Run: headless pygame with SDL's dummy video driver; simulated clock (each Clock.tick advances the game by its frame time, no real sleeping); random seed 0; keys injected as events and as key.get_pressed() state; no mouse input.
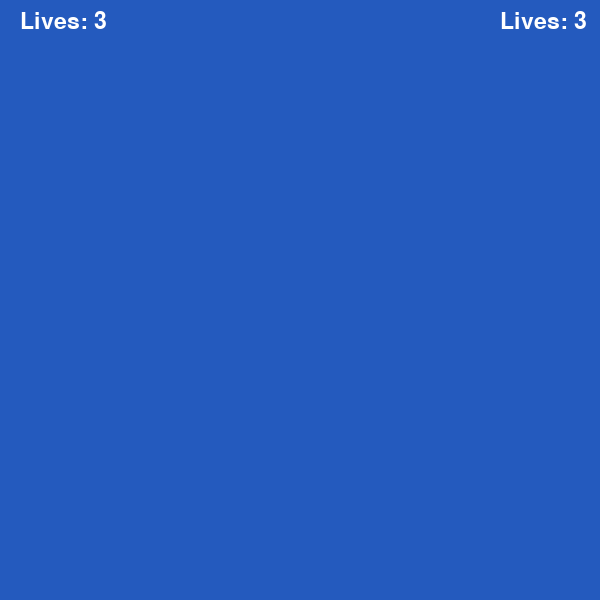
Frame 1 of 4 · flips 1–60 · no input
Frame 2 of 4 · flips 61–180 · tapped SPACE, RETURN · held RIGHT (→), D · screen unchanged from frame 1, image omitted
Frame 3 of 4 · flips 181–300 · held DOWN (↓), S · screen unchanged from frame 2, image omitted
Frame 4 of 4 · flips 301–420 · held LEFT (←), A, UP (↑), W · screen unchanged from frame 3, image omitted

The pygame program that drew these frames:

import pygame

pygame.init() 
WHITE = (255,255,255)
DARKBLUE = (36,90,190)
LIGHTBLUE = (0,176,240)
RED = (255,0,0)
ORANGE = (255,100,0)
YELLOW = (255,255,0)


score=0
#Create a variable lives=3



size = (600, 600)
screen = pygame.display.set_mode(size)
pygame.display.set_caption("Breakout Game")
carryOn = True
while carryOn:
    for event in pygame.event.get(): # User did something
            if event.type == pygame.QUIT: # If user clicked close
                  carryOn = False # Flag that we are done so we exit this loop             
    screen.fill(DARKBLUE)
    font = pygame.font.Font(None, 34)
    text = font.render("Score: " + str(score), 1, WHITE)
    text = font.render("Lives: " + str(3), 1, WHITE)
    screen.blit(text, (500,10)) 
    screen.blit(text, (20,10))
    
    pygame.display.flip()
